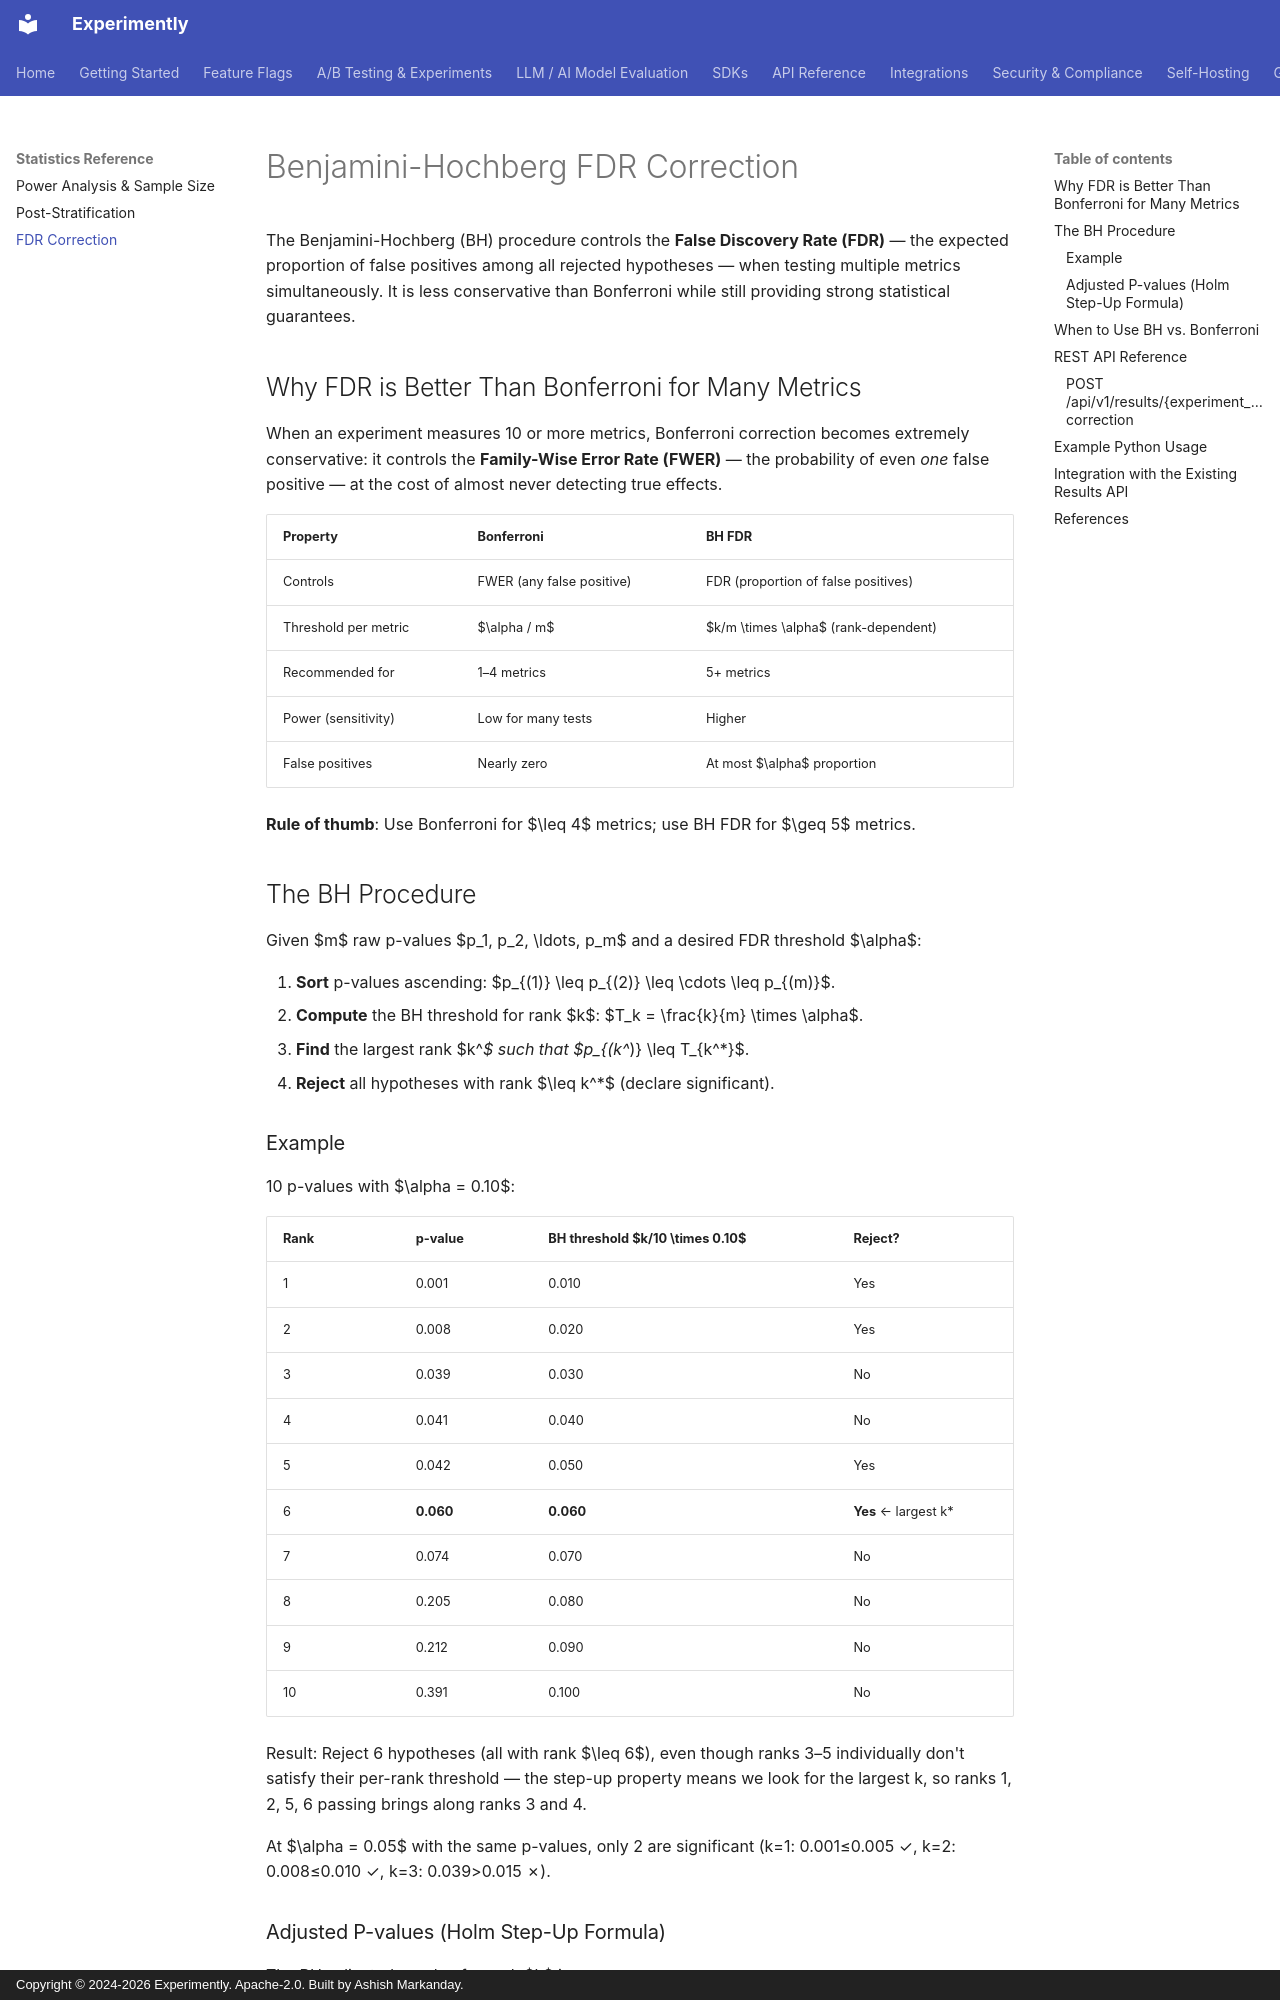

repository: getexperimently/experimently · page: statistics/fdr-correction/index.html · generator: mkdocs · copyright: Copyright © 2024-2026 Experimently. Apache-2.0. Built by Ashish Markanday.

# Benjamini-Hochberg FDR Correction

The Benjamini-Hochberg (BH) procedure controls the **False Discovery Rate (FDR)** — the
expected proportion of false positives among all rejected hypotheses — when testing
multiple metrics simultaneously. It is less conservative than Bonferroni while still
providing strong statistical guarantees.

## Why FDR is Better Than Bonferroni for Many Metrics

When an experiment measures 10 or more metrics, Bonferroni correction becomes extremely
conservative: it controls the **Family-Wise Error Rate (FWER)** — the probability of
even *one* false positive — at the cost of almost never detecting true effects.

| Property | Bonferroni | BH FDR |
|---|---|---|
| Controls | FWER (any false positive) | FDR (proportion of false positives) |
| Threshold per metric | $\alpha / m$ | $k/m \times \alpha$ (rank-dependent) |
| Recommended for | 1–4 metrics | 5+ metrics |
| Power (sensitivity) | Low for many tests | Higher |
| False positives | Nearly zero | At most $\alpha$ proportion |

**Rule of thumb**: Use Bonferroni for $\leq 4$ metrics; use BH FDR for $\geq 5$ metrics.

## The BH Procedure

Given $m$ raw p-values $p_1, p_2, \ldots, p_m$ and a desired FDR threshold $\alpha$:

1. **Sort** p-values ascending: $p_{(1)} \leq p_{(2)} \leq \cdots \leq p_{(m)}$.
2. **Compute** the BH threshold for rank $k$: $T_k = \frac{k}{m} \times \alpha$.
3. **Find** the largest rank $k^*$ such that $p_{(k^*)} \leq T_{k^*}$.
4. **Reject** all hypotheses with rank $\leq k^*$ (declare significant).

### Example

10 p-values with $\alpha = 0.10$:

| Rank | p-value | BH threshold $k/10 \times 0.10$ | Reject? |
|---|---|---|---|
| 1 | 0.001 | 0.010 | Yes |
| 2 | 0.008 | 0.020 | Yes |
| 3 | 0.039 | 0.030 | No |
| 4 | 0.041 | 0.040 | No |
| 5 | 0.042 | 0.050 | Yes |
| 6 | **0.060** | **0.060** | **Yes** ← largest k* |
| 7 | 0.074 | 0.070 | No |
| 8 | 0.205 | 0.080 | No |
| 9 | 0.212 | 0.090 | No |
| 10 | 0.391 | 0.100 | No |

Result: Reject 6 hypotheses (all with rank $\leq 6$), even though ranks 3–5 individually
don't satisfy their per-rank threshold — the step-up property means we look for the
largest k, so ranks 1, 2, 5, 6 passing brings along ranks 3 and 4.

At $\alpha = 0.05$ with the same p-values, only 2 are significant
(k=1: 0.001≤0.005 ✓, k=2: 0.008≤0.010 ✓, k=3: 0.039>0.015 ✗).

### Adjusted P-values (Holm Step-Up Formula)

The BH-adjusted p-value for rank $k$ is:

$$p_{\text{adj}}(k) = \min\left(\frac{p_{(k)} \cdot m}{k},\ 1.0\right)$$

with monotonicity enforced from right to left:
$$p_{\text{adj,mono}}(k) = \min\left(p_{\text{adj}}(k),\ p_{\text{adj,mono}}(k+1)\right)$$

A metric is significant when $p_{\text{adj,mono}}(k) < \alpha$.
